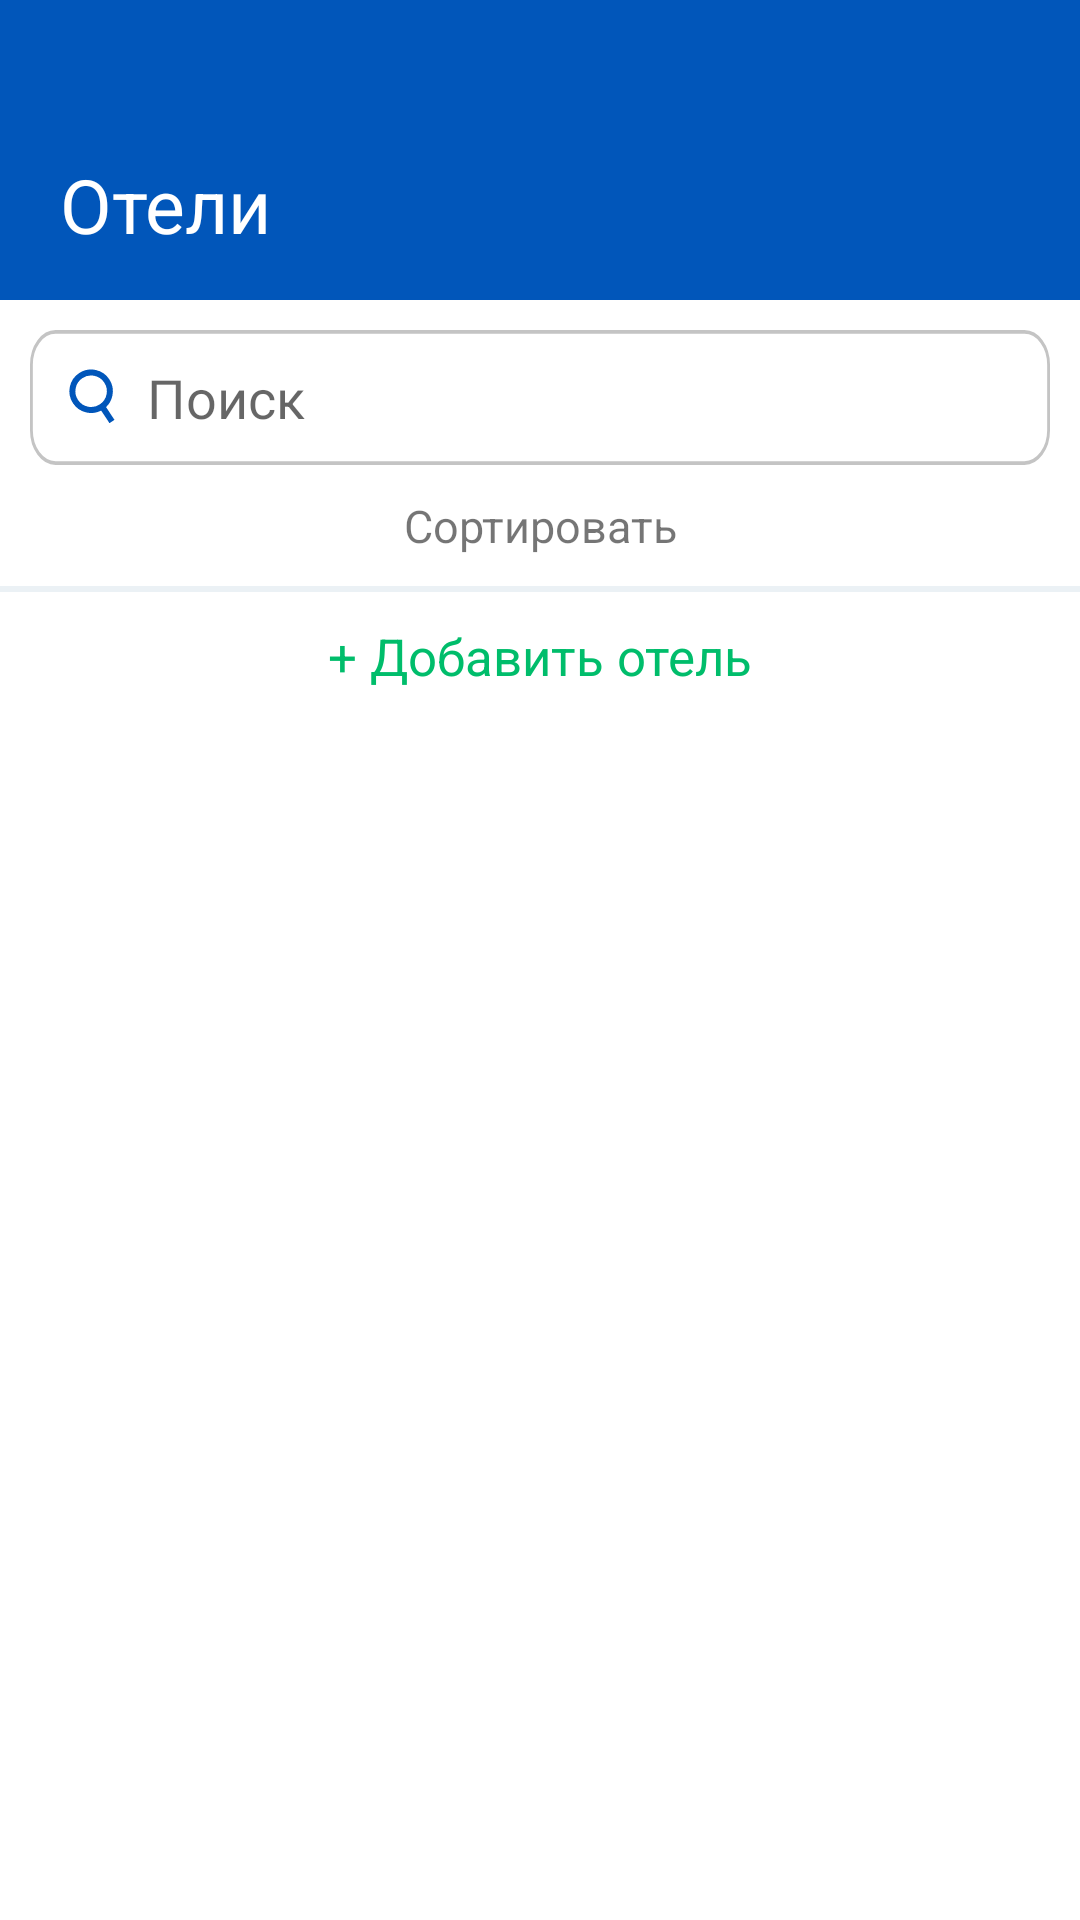

Android layout source for this screen:
<!-- AndroidManifest.xml: application theme Theme.Booklyn -->
<!-- res/layout/fragment_main.xml -->
<?xml version="1.0" encoding="utf-8"?>
<LinearLayout xmlns:android="http://schemas.android.com/apk/res/android"
    xmlns:tools="http://schemas.android.com/tools"
    android:id="@+id/fragment_hotel_selection"
    android:layout_width="match_parent"
    android:layout_height="match_parent"
    tools:context=".hotel_page.HotelSelectionFragment"
    android:orientation="vertical">

    <TextView
        android:paddingTop="52dp"
        android:paddingLeft="20dp"
        android:layout_width="match_parent"
        android:layout_height="100dp"
        android:text="@string/hotel_selection_title"
        android:textSize="@dimen/title_size"
        android:textColor="@color/white"
        android:fontFamily="casual"
        android:background="@color/primary_color"
        />

    <EditText
        android:layout_marginTop="10dp"
        android:id="@+id/main_editText_search_hotel"
        android:layout_marginLeft="10dp"
        android:layout_marginRight="10dp"
        android:layout_width="match_parent"
        android:layout_height="wrap_content"
        android:padding="10dp"
        android:ems="10"
        android:inputType="text"
        android:maxLength="25"
        android:hint="@string/search"
        android:background="@drawable/search_bar_rectangle"
        android:drawableLeft="@drawable/search_icon"
        android:drawablePadding="5dp"/>

    <LinearLayout
        android:layout_marginTop="10dp"
        android:layout_width="match_parent"
        android:layout_height="wrap_content"
        android:layout_marginLeft="20dp"
        android:layout_marginRight="20dp">

        <TextView
            android:id="@+id/main_textView_sort"
            android:layout_width="0dp"
            android:layout_height="wrap_content"
            android:text="@string/sort"
            android:textSize="@dimen/simple_size"
            android:layout_weight="1"
            android:gravity="center_horizontal"/>
    </LinearLayout>

    <FrameLayout
        android:layout_marginTop="5dp"
        android:id="@+id/main_container_for_sort_and_filter"
        android:layout_width="match_parent"
        android:layout_height="wrap_content"
        android:background="@color/setting_background"/>

    <ImageView
        android:layout_marginTop="5dp"
        android:layout_width="match_parent"
        android:layout_height="wrap_content"
        android:src="@drawable/line"
        android:layout_gravity="bottom"/>

    <TextView
        android:id="@+id/main_textView_add_new_hotel"
        android:layout_width="match_parent"
        android:layout_height="wrap_content"
        android:gravity="center"
        android:padding="10dp"
        android:text="@string/hotel_selection_add_new_hotel"
        android:textColor="@color/faded_green"
        android:textSize="17dp" />

    <ListView
        android:id="@+id/main_listView_hotels"
        android:layout_marginTop="1dp"
        android:layout_marginLeft="5dp"
        android:layout_marginRight="5dp"
        android:layout_width="match_parent"
        android:layout_height="match_parent" />

</LinearLayout>
<!-- resources referenced by this layout -->
<resources>
  <color name="faded_green">#00BD6B</color>
  <color name="primary_color">#0156BA</color>
  <color name="setting_background">#F0F4F6</color>
  <color name="white">#FFFFFFFF</color>
  <dimen name="simple_size">15dp</dimen>
  <dimen name="title_size">25dp</dimen>
  <!-- drawable line (drawable) -->
  <vector xmlns:android="http://schemas.android.com/apk/res/android"
      android:width="375dp"
      android:height="2dp"
      android:viewportWidth="375"
      android:viewportHeight="2">
    <path
        android:pathData="M-1,1L376,1"
        android:strokeWidth="2"
        android:fillColor="#00000000"
        android:strokeColor="#EBF1F5"/>
  </vector>
  <!-- drawable search_bar_rectangle (drawable) -->
  <vector xmlns:android="http://schemas.android.com/apk/res/android"
      android:width="359dp"
      android:height="35dp"
      android:viewportWidth="359"
      android:viewportHeight="35">
    <path
        android:strokeWidth="1"
        android:pathData="M9,0.5L350,0.5A8.5,8.5 0,0 1,358.5 9L358.5,26A8.5,8.5 0,0 1,350 34.5L9,34.5A8.5,8.5 0,0 1,0.5 26L0.5,9A8.5,8.5 0,0 1,9 0.5z"
        android:fillColor="#00000000"
        android:strokeColor="#C4C4C4"/>
  </vector>
  <!-- drawable search_icon (drawable) -->
  <vector xmlns:android="http://schemas.android.com/apk/res/android"
      android:width="24dp"
      android:height="25dp"
      android:viewportWidth="24"
      android:viewportHeight="25">
    <path
        android:pathData="M10.374,10.413m-5.218,3.44a6.25,6.25 104.4,1 1,10.437 -6.879a6.25,6.25 104.4,1 1,-10.437 6.879"
        android:strokeWidth="2"
        android:fillColor="#00000000"
        android:strokeColor="#0156BA"/>
    <path
        android:pathData="M13.748,15.076L17.325,20.503"
        android:strokeWidth="2"
        android:fillColor="#00000000"
        android:strokeColor="#0156BA"/>
  </vector>
  <string name="hotel_selection_add_new_hotel">+ Добавить отель</string>
  <string name="hotel_selection_title">Отели</string>
  <string name="search">Поиск</string>
  <string name="sort">Сортировать</string>
  <style name="Theme.Booklyn" parent="Theme.MaterialComponents.DayNight.NoActionBar">
          
          <item name="android:windowTranslucentStatus">true</item>
          <item name="colorPrimary">@color/primary_color</item>
          <item name="colorPrimaryVariant">@color/primary_variant_color</item>
          <item name="colorOnPrimary">@color/white</item>
          
          <item name="colorSecondary">@color/primary_color</item>
          <item name="colorSecondaryVariant">@color/primary_color</item>
          <item name="colorOnSecondary">@color/black</item>
          
          <item name="android:statusBarColor">?attr/colorPrimaryVariant</item>
          
      </style>
  <color name="primary_variant_color">#0156BA</color>
  <color name="black">#FF000000</color>
</resources>
